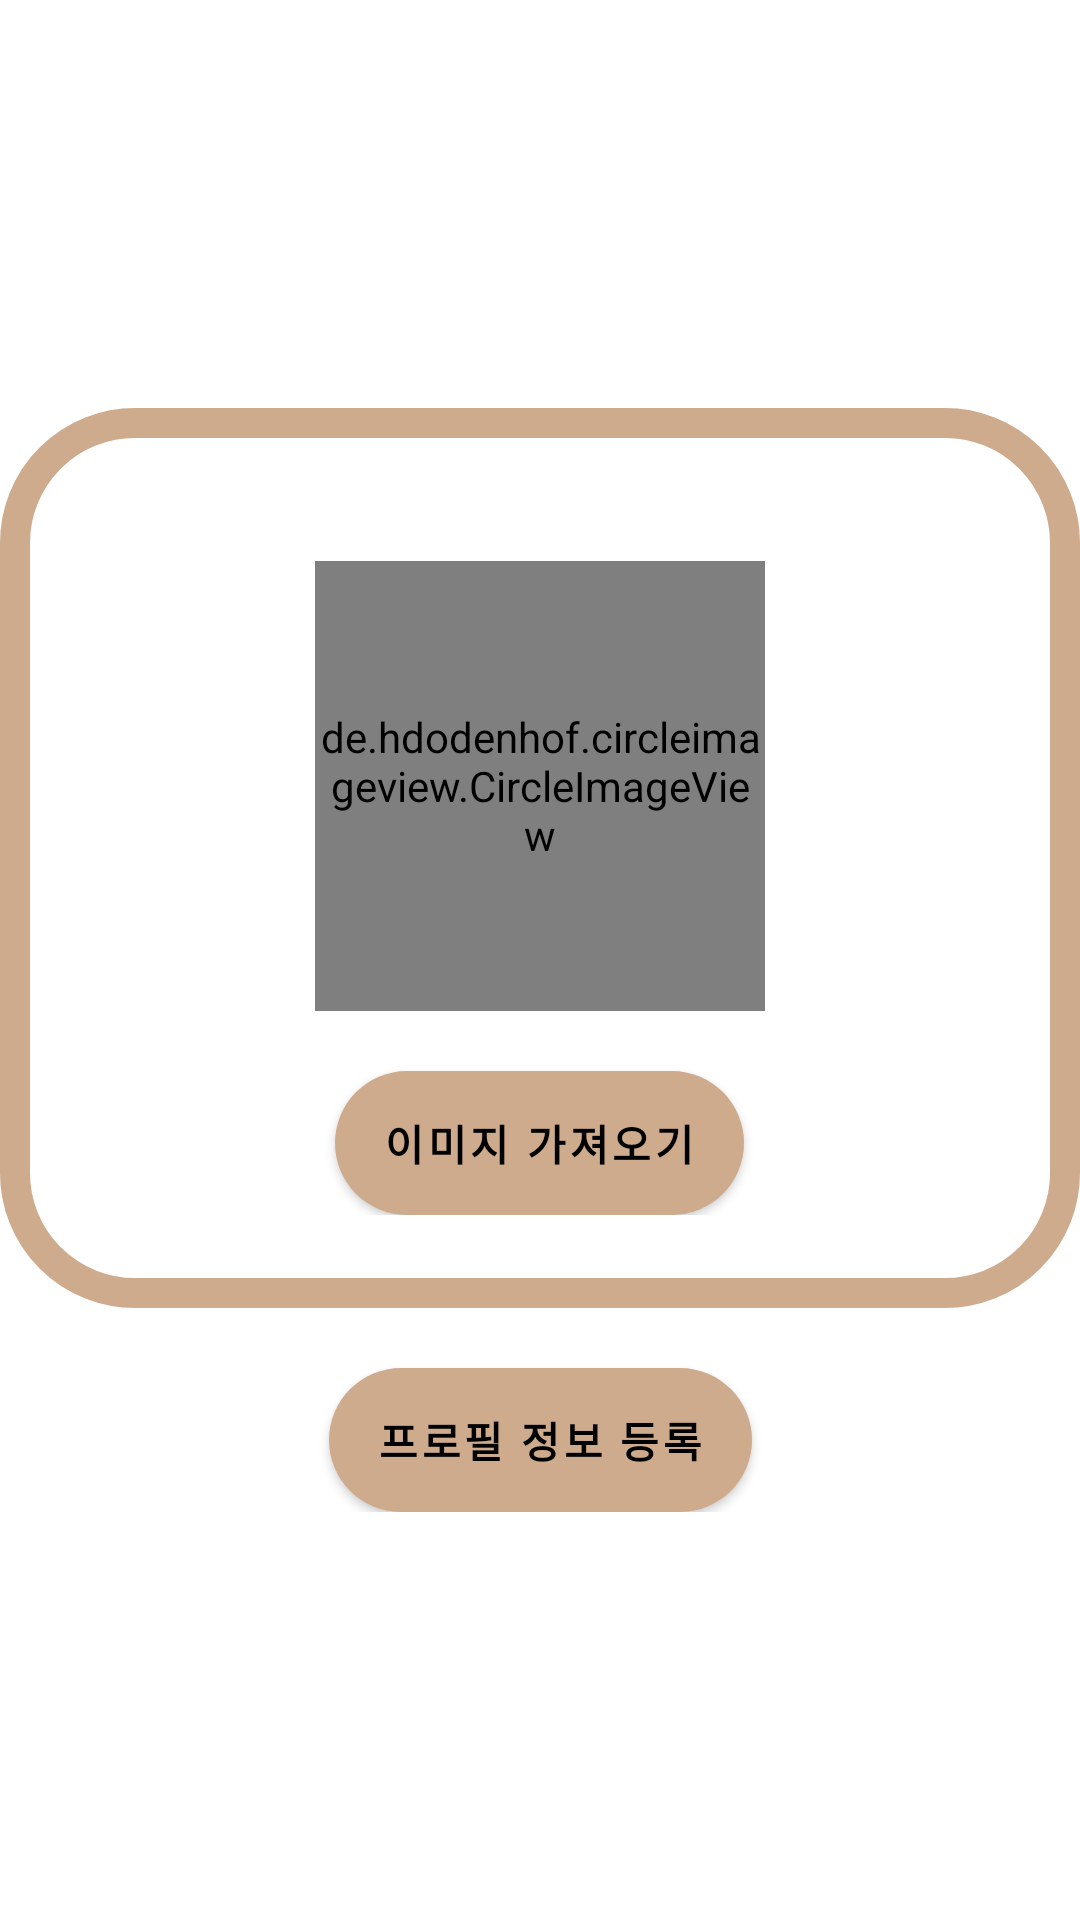

Layout XML and referenced resources for this Android screen:
<!-- AndroidManifest.xml: application theme Theme.Fighting -->
<!-- res/layout/make_profile.xml -->
<?xml version="1.0" encoding="utf-8"?>
<androidx.constraintlayout.widget.ConstraintLayout xmlns:android="http://schemas.android.com/apk/res/android"
    xmlns:tools="http://schemas.android.com/tools"
    android:layout_width="match_parent"
    android:layout_height="match_parent"
    xmlns:app="http://schemas.android.com/apk/res-auto"
    android:layout_margin="20dp"
    android:layout_marginTop="100dp"
    >

    <androidx.constraintlayout.widget.ConstraintLayout
        app:layout_constraintTop_toTopOf="parent"
        app:layout_constraintBottom_toBottomOf="parent"
        android:layout_width="match_parent"
        android:layout_height="wrap_content">

        <View
            android:id="@+id/profile_frame"
            android:layout_width="match_parent"
            android:layout_height="0dp"
            android:background="@drawable/rect"
            app:layout_constraintDimensionRatio="1.2"
            />

        <LinearLayout
            android:id="@+id/profile_linear1"
            android:layout_width="match_parent"
            android:layout_height="wrap_content"
            android:gravity="center"
            android:orientation="vertical"
            app:layout_constraintTop_toTopOf="@id/profile_frame"
            app:layout_constraintBottom_toBottomOf="@id/profile_frame"
            >


            <de.hdodenhof.circleimageview.CircleImageView
                android:id="@+id/profile_image"
                android:layout_width="150dp"
                android:layout_height="150dp"
                android:layout_gravity="center"
                android:layout_margin="20dp"
                android:src="@drawable/dog1"
                app:civ_border_color="@color/colorPrimary"
                app:civ_border_overlay="true"
                app:civ_border_width="3dp"
                />

            <Button

                android:id="@+id/profile_image_button"
                android:layout_width="wrap_content"
                android:layout_height="wrap_content"
                android:background="@drawable/rect_button"
                android:text="이미지 가져오기"
                android:textColor="@color/black"
                android:textStyle="bold" />

        </LinearLayout>

        <Button
            android:id="@+id/profile_button"
            android:layout_width="wrap_content"
            android:layout_height="wrap_content"
            android:layout_marginTop="20dp"
            android:background="@drawable/rect_button"
            android:gravity="center"
            android:text="프로필 정보 등록"
            android:textColor="@color/black"
            android:textStyle="bold"
            app:layout_constraintLeft_toLeftOf="parent"
            app:layout_constraintRight_toRightOf="parent"
            app:layout_constraintTop_toBottomOf="@+id/profile_frame"
            />
    </androidx.constraintlayout.widget.ConstraintLayout>

</androidx.constraintlayout.widget.ConstraintLayout>
<!-- resources referenced by this layout -->
<resources>
  <color name="black">#FF000000</color>
  <color name="colorPrimary">#CFAB8D</color>
  <!-- drawable rect (drawable) -->
  <?xml version="1.0" encoding="utf-8"?>
  <shape xmlns:android="http://schemas.android.com/apk/res/android"
      android:shape="rectangle">
      <corners
          android:radius="40dp"/>
      <stroke
          android:width="10dp"
          android:color="#CFAB8D"
          />
  </shape>
  <!-- drawable rect_button (drawable) -->
  <?xml version="1.0" encoding="utf-8"?>
  <shape xmlns:android="http://schemas.android.com/apk/res/android"
      android:shape="rectangle">
      <corners
          android:radius="100dp"/>
      <size
          android:height="25dp"
          android:width="80dp"/>
      <solid
          android:color="#CFAB8D"/>
  </shape>
  <style name="Theme.Fighting" parent="Theme.MaterialComponents.DayNight.DarkActionBar">
          
          <item name="colorPrimary">#CFAB8D</item>
          <item name="colorPrimaryVariant">#CFAB8D</item>
          <item name="colorOnPrimary">@color/black</item>
          
          <item name="colorSecondary">#CFAB8D</item>
          <item name="colorSecondaryVariant">@color/teal_700</item>
          <item name="colorOnSecondary">@color/black</item>
          
          <item name="android:statusBarColor" tools:targetApi="l">?attr/colorPrimaryVariant</item>
          
      </style>
  <color name="teal_700">#FF018786</color>
</resources>
